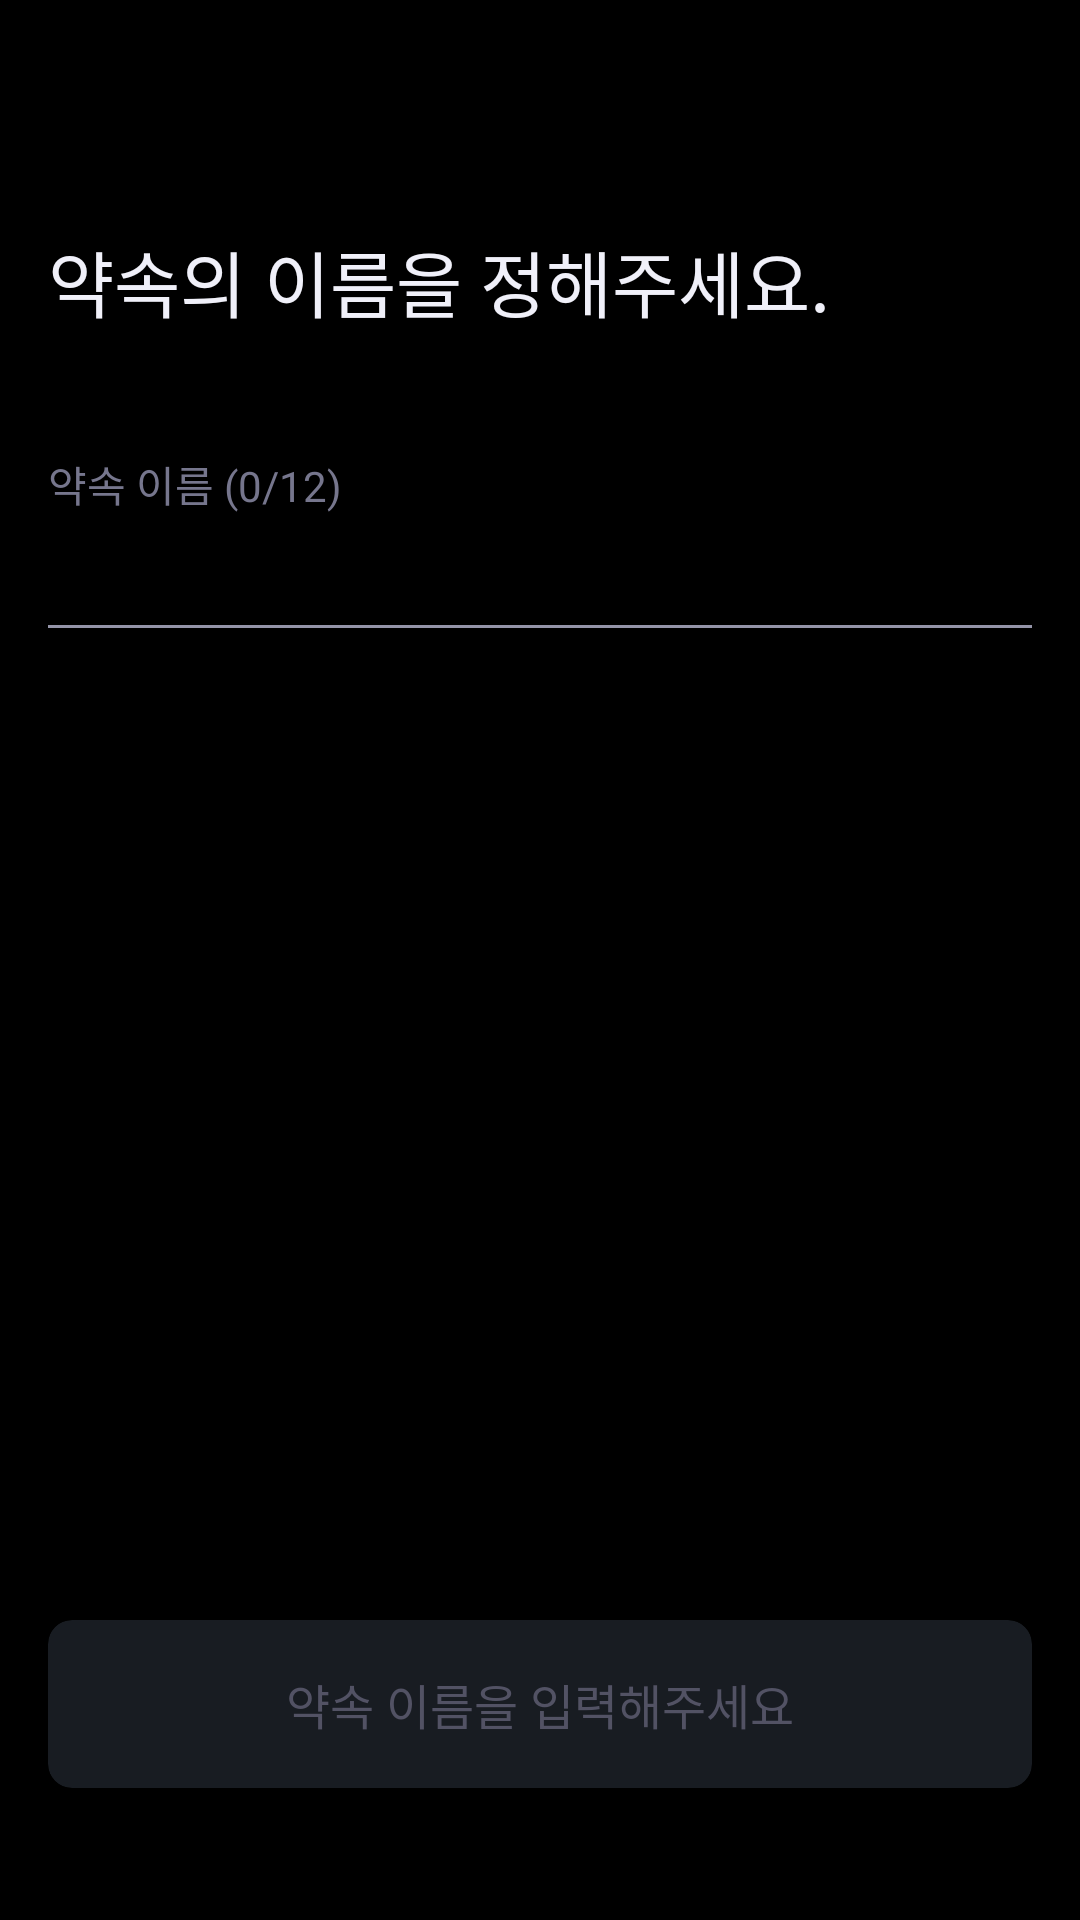

Produce the Android XML layout that renders to this screen, including the resource entries it uses.
<!-- AndroidManifest.xml: application theme Theme.Android_ADEGO -->
<!-- res/layout/fragment_plan_name.xml -->
<?xml version="1.0" encoding="utf-8"?>
<androidx.constraintlayout.widget.ConstraintLayout xmlns:android="http://schemas.android.com/apk/res/android"
    xmlns:tools="http://schemas.android.com/tools"
    android:layout_width="match_parent"
    android:layout_height="match_parent"
    xmlns:app="http://schemas.android.com/apk/res-auto"
    android:background="@color/gray10"
    android:clickable="true"
    android:focusableInTouchMode="true"
    tools:context=".view.plan.PlanNameFragment">

    <TextView
        android:id="@+id/textView"
        android:layout_width="wrap_content"
        android:layout_height="wrap_content"
        android:layout_marginStart="16dp"
        android:layout_marginTop="76dp"
        android:fontFamily="@font/regular"
        android:text="약속의 이름을 정해주세요."
        android:textColor="#F0F0F9"
        android:textSize="24sp"
        app:layout_constraintStart_toStartOf="parent"
        app:layout_constraintTop_toTopOf="parent" />

    <LinearLayout
        android:id="@+id/linearLayout2"
        android:layout_width="match_parent"
        android:layout_height="wrap_content"
        android:layout_marginTop="40dp"
        android:orientation="vertical"
        app:layout_constraintTop_toBottomOf="@+id/textView"
        tools:layout_editor_absoluteX="16dp">

        <TextView
            android:id="@+id/name_length_text"
            android:layout_width="wrap_content"
            android:layout_height="wrap_content"
            android:layout_marginHorizontal="16dp"
            android:fontFamily="@font/regular"
            android:text="약속 이름 (0/12)"
            android:textColor="@color/gray50"
            android:textSize="14sp" />

        <EditText
            android:maxLength="12"
            android:maxLines="1"
            android:imeOptions="actionDone"
            android:singleLine="true"
            android:inputType="text"
            android:id="@+id/name_input"
            android:layout_width="match_parent"
            android:layout_height="wrap_content"
            android:layout_marginHorizontal="12dp"
            android:backgroundTint="@color/gray60"
            android:fontFamily="@font/regular"
            android:paddingBottom="14dp"
            android:textColor="@color/gray100"
            android:textSize="16sp" />

    </LinearLayout>

    <androidx.cardview.widget.CardView
        android:id="@+id/next_button"
        android:visibility="gone"
        android:layout_width="match_parent"
        android:layout_height="56dp"
        android:layout_marginHorizontal="16dp"
        app:cardBackgroundColor="@color/white"
        app:cardCornerRadius="8dp"
        android:layout_marginBottom="44dp"
        app:layout_constraintBottom_toBottomOf="parent"
        app:layout_constraintEnd_toEndOf="parent"
        app:layout_constraintStart_toStartOf="parent">

        <LinearLayout
            android:layout_width="wrap_content"
            android:layout_height="wrap_content"
            android:layout_gravity="center"
            android:orientation="horizontal">

            <TextView
                android:fontFamily="@font/medium"
                android:textSize="16sp"
                android:textColor="@color/gray10"
                android:text="다음"
                android:layout_width="wrap_content"
                android:layout_height="wrap_content"/>

            <ImageView
                android:layout_marginStart="4dp"
                android:src="@drawable/next_icon"
                android:layout_width="wrap_content"
                android:layout_height="wrap_content"/>

        </LinearLayout>

    </androidx.cardview.widget.CardView>

    <androidx.cardview.widget.CardView
        android:id="@+id/none_button"
        android:layout_width="match_parent"
        android:layout_height="56dp"
        android:layout_marginHorizontal="16dp"
        app:cardBackgroundColor="@color/gray30"
        app:cardCornerRadius="8dp"
        android:layout_marginBottom="44dp"
        app:layout_constraintBottom_toBottomOf="parent"
        app:layout_constraintEnd_toEndOf="parent"
        app:layout_constraintStart_toStartOf="parent">

        <LinearLayout
            android:layout_width="wrap_content"
            android:layout_height="wrap_content"
            android:layout_gravity="center"
            android:orientation="horizontal">

            <TextView
                android:fontFamily="@font/medium"
                android:textSize="16sp"
                android:textColor="@color/gray40"
                android:text="약속 이름을 입력해주세요"
                android:layout_width="wrap_content"
                android:layout_height="wrap_content"/>

        </LinearLayout>

    </androidx.cardview.widget.CardView>

</androidx.constraintlayout.widget.ConstraintLayout>
<!-- resources referenced by this layout -->
<resources>
  <color name="gray10">#000000</color>
  <color name="gray100">#F0F0F9</color>
  <color name="gray30">#181C22</color>
  <color name="gray40">#525264</color>
  <color name="gray50">#76768D</color>
  <color name="gray60">#9494A8</color>
  <color name="white">#FFFFFFFF</color>
  <!-- drawable next_icon (drawable) -->
  <vector xmlns:android="http://schemas.android.com/apk/res/android"
      android:width="20dp"
      android:height="20dp"
      android:viewportWidth="20"
      android:viewportHeight="20">
    <group>
      <clip-path
          android:pathData="M0,0h20v20h-20z"/>
      <path
          android:pathData="M11.41,14.423L10.821,13.824L14.228,10.417H4.167V9.583H14.228L10.821,6.176L11.41,5.577L15.833,10L11.41,14.423Z"
          android:fillColor="#000000"/>
    </group>
  </vector>
  <style name="Theme.Android_ADEGO" parent="Base.Theme.Android_ADEGO" />
  <style name="Base.Theme.Android_ADEGO" parent="Theme.Material3.DayNight.NoActionBar">
          <item name="android:windowIsTranslucent">true</item>
          <item name="android:statusBarColor">@color/gray10</item>
          <item name="colorControlActivated">@color/gray100</item>
          <item name="android:textCursorDrawable">@color/gray100</item>
          <item name="android:textColorHighlight">@color/gray40</item>
      </style>
</resources>
